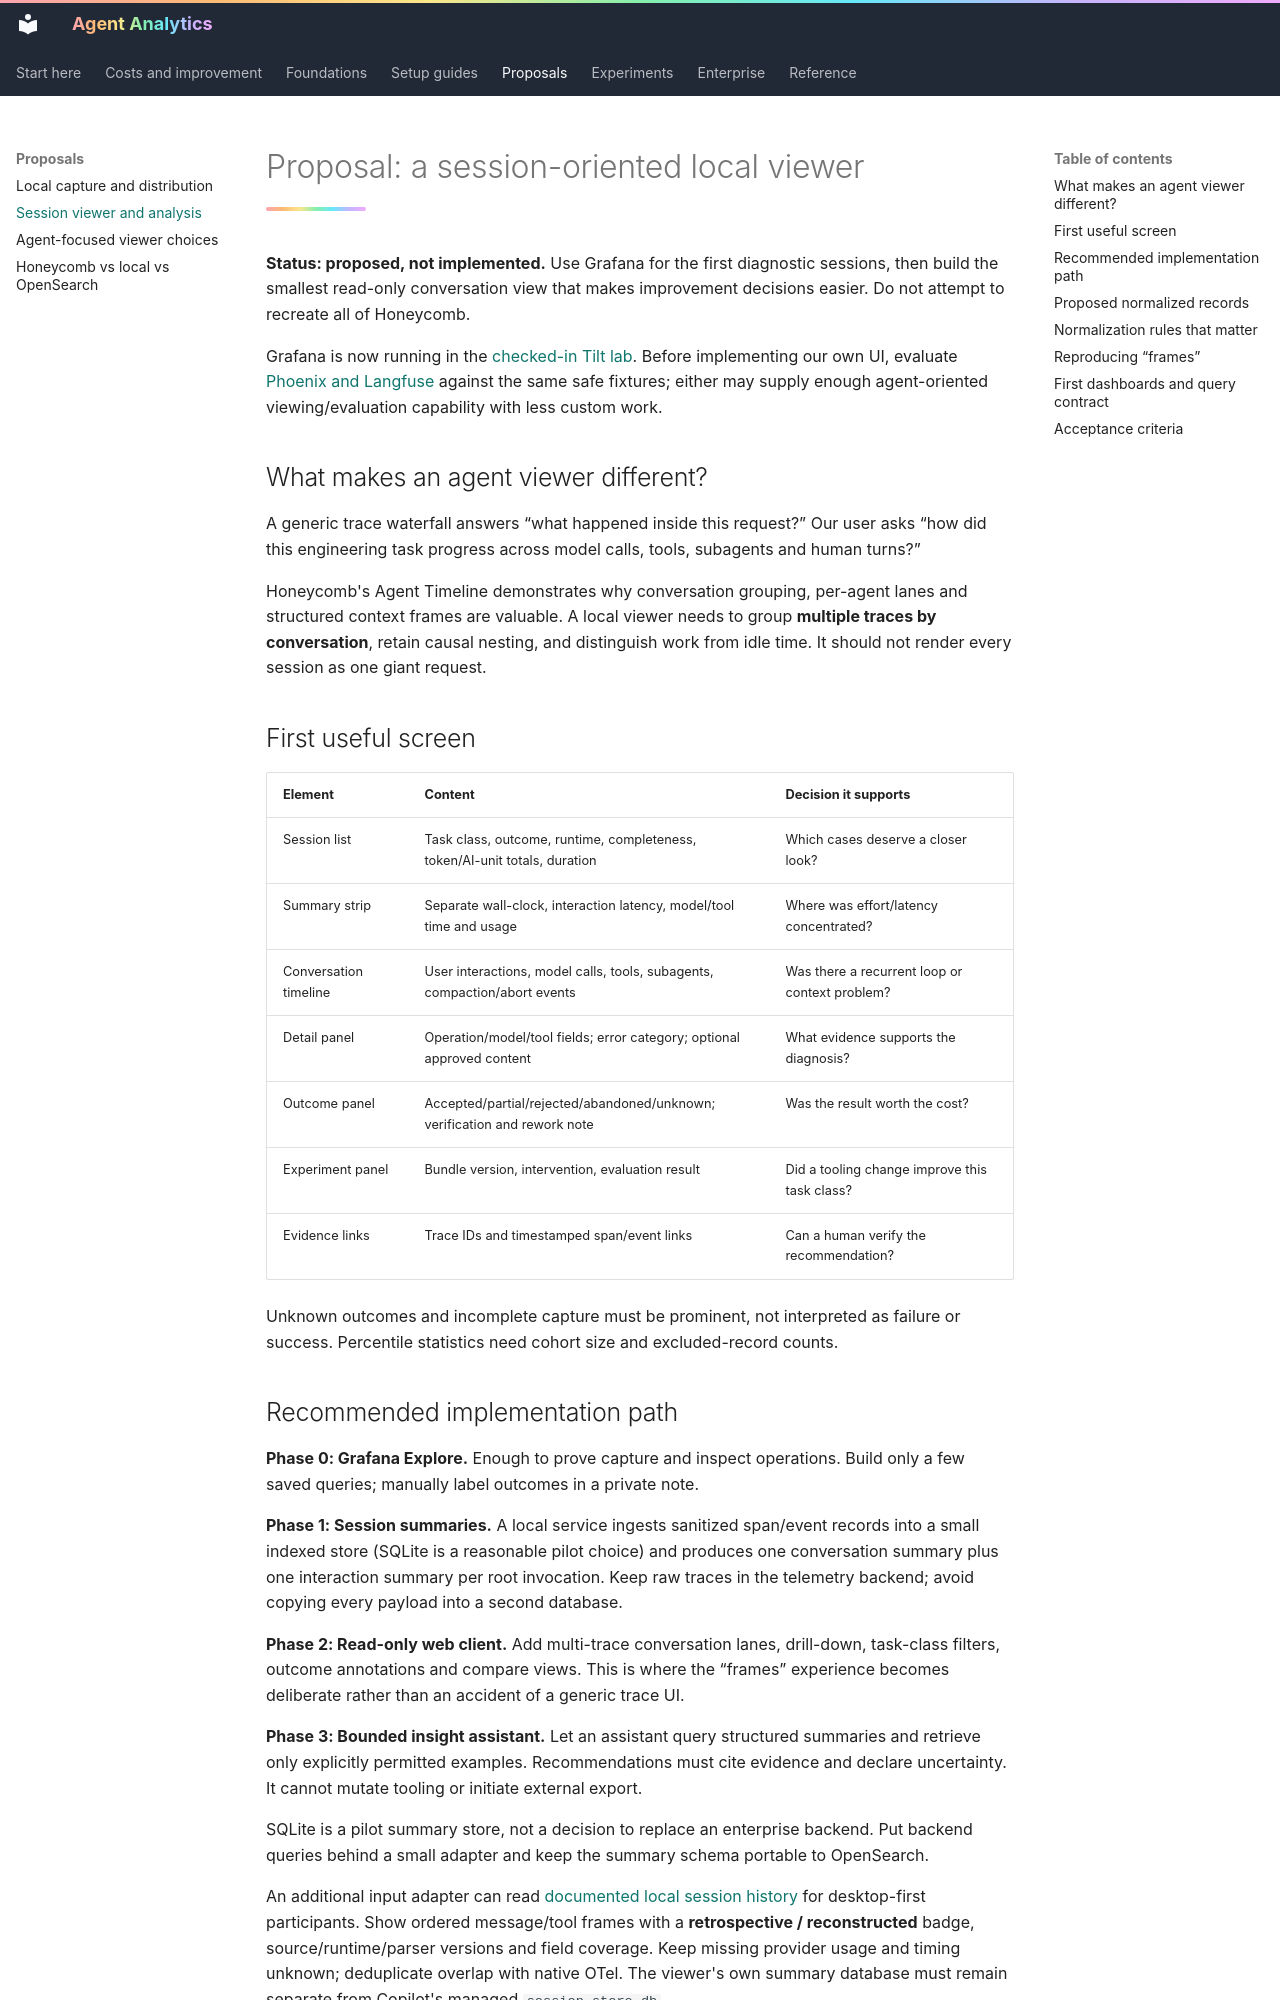

repository: titan-syndicate/agent-analytics · page: proposals/viewer/index.html · generator: mkdocs

# Proposal: a session-oriented local viewer

**Status: proposed, not implemented.** Use Grafana for the first diagnostic sessions, then build the smallest read-only conversation view that makes improvement decisions easier. Do not attempt to recreate all of Honeycomb.

Grafana is now running in the [checked-in Tilt lab](../guides/local-lab.md). Before implementing our own UI, evaluate [Phoenix and Langfuse](agent-viewers.md) against the same safe fixtures; either may supply enough agent-oriented viewing/evaluation capability with less custom work.

## What makes an agent viewer different?

A generic trace waterfall answers “what happened inside this request?” Our user asks “how did this engineering task progress across model calls, tools, subagents and human turns?”

Honeycomb's Agent Timeline demonstrates why conversation grouping, per-agent lanes and structured context frames are valuable. A local viewer needs to group **multiple traces by conversation**, retain causal nesting, and distinguish work from idle time. It should not render every session as one giant request.

## First useful screen

| Element | Content | Decision it supports |
| --- | --- | --- |
| Session list | Task class, outcome, runtime, completeness, token/AI-unit totals, duration | Which cases deserve a closer look? |
| Summary strip | Separate wall-clock, interaction latency, model/tool time and usage | Where was effort/latency concentrated? |
| Conversation timeline | User interactions, model calls, tools, subagents, compaction/abort events | Was there a recurrent loop or context problem? |
| Detail panel | Operation/model/tool fields; error category; optional approved content | What evidence supports the diagnosis? |
| Outcome panel | Accepted/partial/rejected/abandoned/unknown; verification and rework note | Was the result worth the cost? |
| Experiment panel | Bundle version, intervention, evaluation result | Did a tooling change improve this task class? |
| Evidence links | Trace IDs and timestamped span/event links | Can a human verify the recommendation? |

Unknown outcomes and incomplete capture must be prominent, not interpreted as failure or success. Percentile statistics need cohort size and excluded-record counts.
